Run: headless pygame with SDL's dummy video driver; simulated clock (each Clock.tick advances the game by its frame time, no real sleeping); random seed 0; keys injected as events and as key.get_pressed() state; no mouse input.
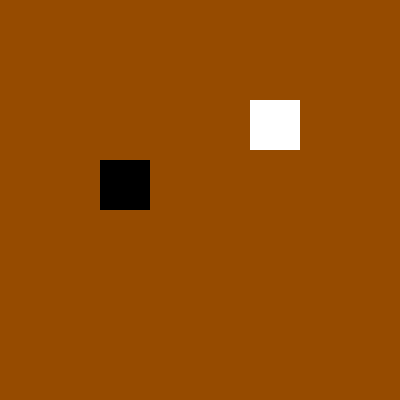
Frame 1 of 4 · flips 1–60 · no input
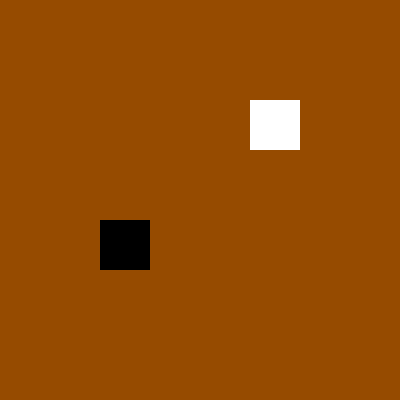
Frame 2 of 4 · flips 61–180 · tapped SPACE, RETURN · held RIGHT (→), D
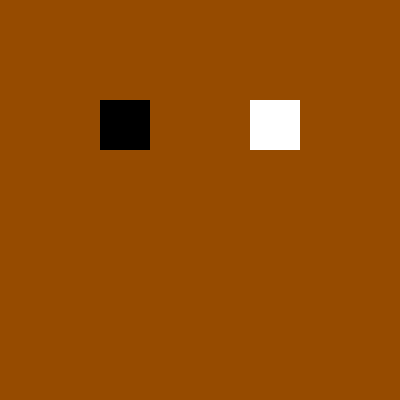
Frame 3 of 4 · flips 181–300 · held DOWN (↓), S
Frame 4 of 4 · flips 301–420 · held LEFT (←), A, UP (↑), W · screen same as frame 2, image omitted

The pygame program that drew these frames:

import pygame

pygame.init()

screen = pygame.display.set_mode((400,400))

b1 = pygame.Rect(100,100,50,50)
w1 = pygame.Rect(250,100,50,50)

b1_y_change = 1

while True:    
    screen.fill((150,75,0))
    for event in pygame.event.get():
        if event.type == pygame.QUIT:
            pygame.quit()
            sys.exit()
            
    if b1.y <= 100:
        b1_y_change = 1
    if b1.y >= 250:
        b1_y_change = -1
    
    b1.y = b1.y + b1_y_change
    
    pygame.draw.rect(screen,(0,0,0),b1)
    pygame.draw.rect(screen,(255,255,255),w1)
  
    pygame.display.update()
    pygame.time.delay(3)
